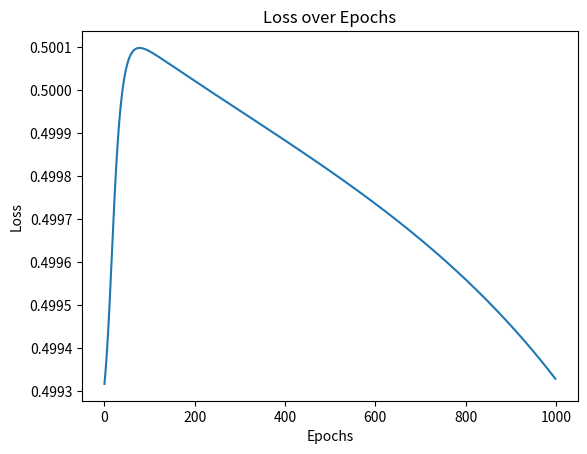

Reproduce this figure in Python. (Note: this script raises an exception after producing the figure.)
import numpy as np
import matplotlib.pyplot as plt
def sigmoid(x):
    return 1 / (1 + np.exp(-x))
def sigmoid_derivative(x):
    return x * (1 - x)

class MLP:
    def __init__(self, input_size, hidden_size, output_size, learning_rate=0.1):
        self.input_size = input_size
        self.hidden_size = hidden_size
        self.output_size = output_size
        self.learning_rate = learning_rate
        self.weights_input_hidden = np.random.rand(input_size, hidden_size)
        self.weights_hidden_output = np.random.rand(hidden_size, output_size)
        self.bias_hidden = np.random.rand(hidden_size)
        self.bias_output = np.random.rand(output_size)
        self.losses = []

    def forward(self, X):
        self.hidden_layer_input = np.dot(X, self.weights_input_hidden) + self.bias_hidden
        self.hidden_layer_output = sigmoid(self.hidden_layer_input)
        self.output_layer_input = np.dot(self.hidden_layer_output, self.weights_hidden_output) + self.bias_output
        self.output = sigmoid(self.output_layer_input)
        return self.output
    
    def backward(self, X, y):
        output_error = y - self.output
        self.losses.append(np.mean(np.abs(output_error)))
        d_output = output_error * sigmoid_derivative(self.output)
        hidden_layer_error = d_output.dot(self.weights_hidden_output.T)
        d_hidden_layer = hidden_layer_error * sigmoid_derivative(self.hidden_layer_output)
        self.weights_hidden_output += self.hidden_layer_output.T.dot(d_output) * self.learning_rate
        self.bias_output += np.sum(d_output, axis=0) * self.learning_rate
        self.weights_input_hidden += X.T.dot(d_hidden_layer) * self.learning_rate
        self.bias_hidden += np.sum(d_hidden_layer, axis=0) * self.learning_rate

    def train(self, X, y, epochs):
        for epoch in range(epochs):
            self.forward(X)
            self.backward(X, y)

    def plot_loss(self):
        plt.plot(self.losses)
        plt.title('Loss over Epochs')
        plt.xlabel('Epochs')
        plt.ylabel('Loss')
        plt.show()

X = np.array([[0, 0], [0, 1], [1, 0], [1, 1]])
y = np.array([[0], [1], [1], [0]])

mlp = MLP(input_size=2, hidden_size=4, output_size=1, learning_rate=0.1)
mlp.train(X, y, epochs=1000)
mlp.plot_loss()

print("Testing MLP on training inputs:")
for i in range(len(X)):
    output = mlp.forward(np.array([X[i]]))
    print(f"Input: {X[i]} => Predicted Output: {(output)}")

print("\nFeedforward Testing with custom inputs...")

while True:
    user_input = input("Enter two binary values separated by comma (or type 'exit' to quit): ").strip()
    if user_input.lower() == 'exit':
        print("Exiting...")
        break
    test_values = np.array([list(map(int, user_input.split(',')))])
    output = mlp.forward(test_values)
    print(f"Input: {test_values[0]} => Predicted Output: {(output)}")
